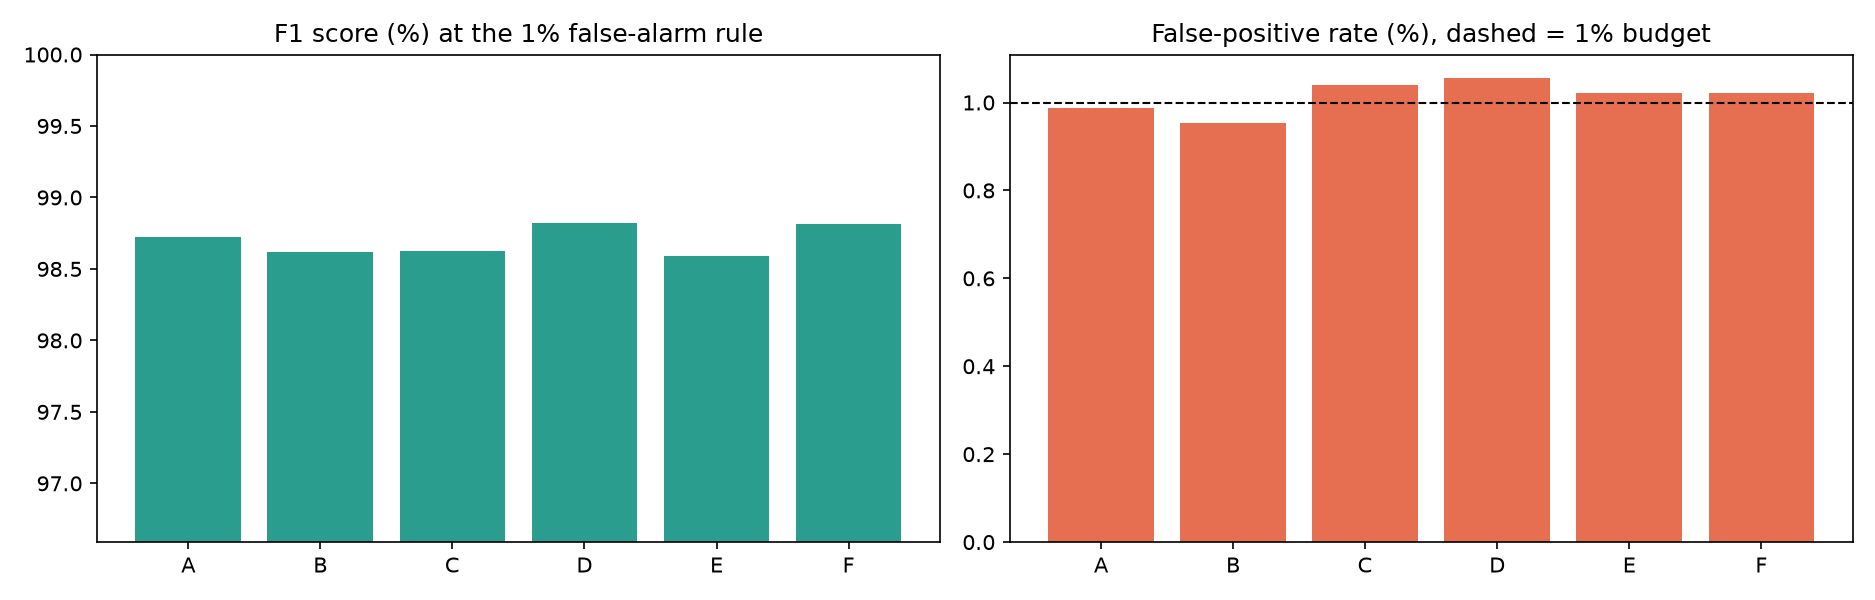

Values plotted in this chart, from the file beside it:
variant, accuracy, recall, FPR, F1, ROC_AUC, seconds
A. Ours (baseline), 0.9875, 0.9848, 0.009882, 0.9872, 0.9992, 82
B. Unigrams only, 0.9865, 0.9823, 0.009542, 0.9862, 0.999, 37
C. No sublinear TF, 0.9865, 0.9834, 0.01039, 0.9863, 0.9989, 98
D. Remove English stop-words, 0.9885, 0.9874, 0.01056, 0.9882, 0.9993, 78
E. Only 20,000 terms, 0.9862, 0.9825, 0.01022, 0.9859, 0.999, 93
F. No URL / e-mail tokens, 0.9884, 0.9869, 0.01022, 0.9881, 0.9992, 96
